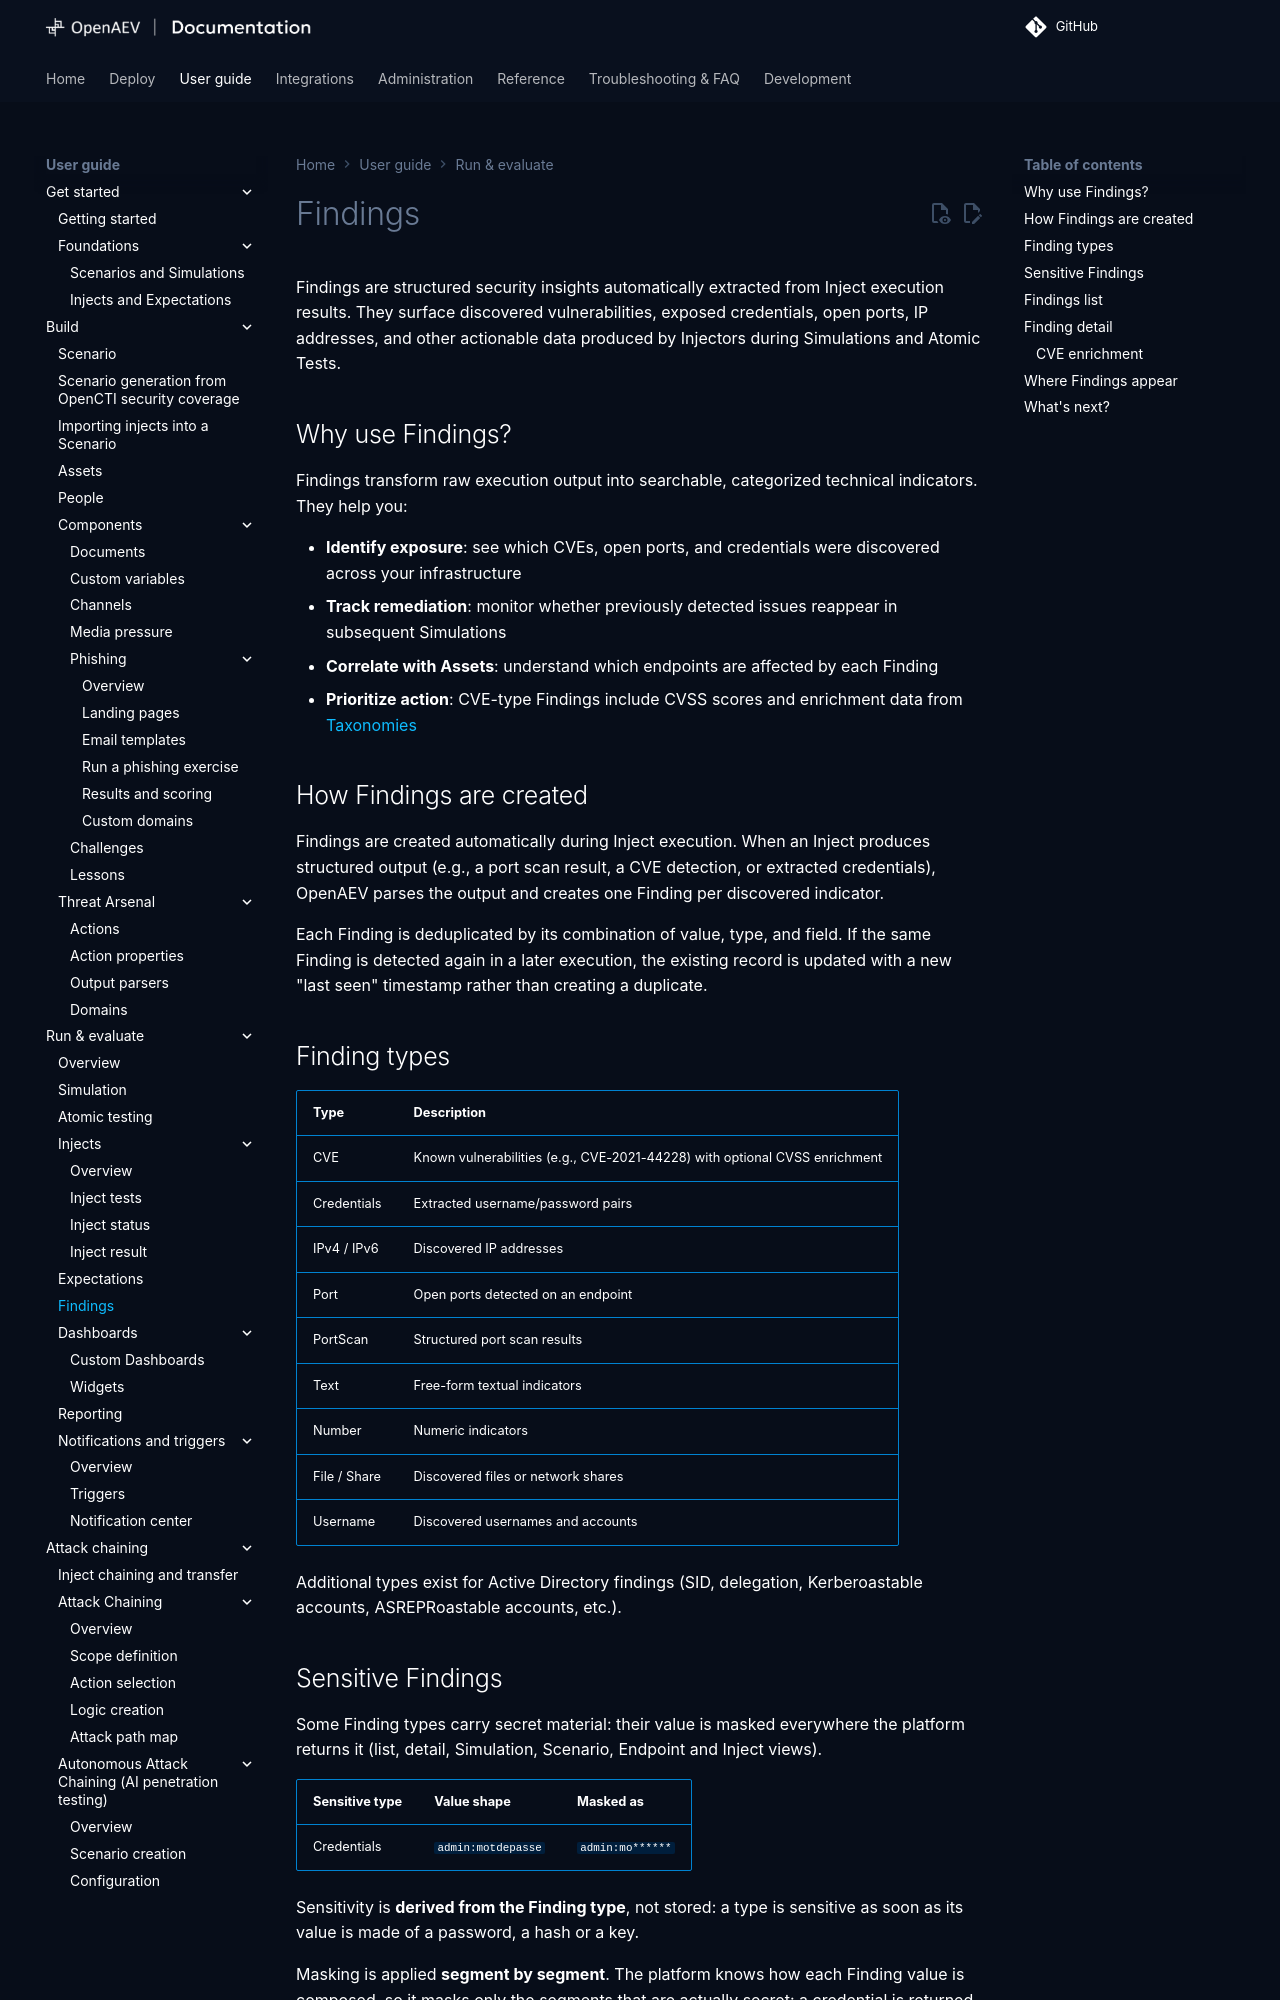

repository: OpenBAS-Platform/openbas · page: 3.261013.1/usage/run-and-evaluate/findings/findings/index.html · generator: mkdocs

# Findings

Findings are structured security insights automatically extracted from Inject execution results. They surface discovered vulnerabilities, exposed credentials, open ports, IP addresses, and other actionable data produced by Injectors during Simulations and Atomic Tests.

## Why use Findings?

Findings transform raw execution output into searchable, categorized technical indicators. They help you:

- **Identify exposure**: see which CVEs, open ports, and credentials were discovered across your infrastructure
- **Track remediation**: monitor whether previously detected issues reappear in subsequent Simulations
- **Correlate with Assets**: understand which endpoints are affected by each Finding
- **Prioritize action**: CVE-type Findings include CVSS scores and enrichment data from [Taxonomies](../../../administration/taxonomies.md)

## How Findings are created

Findings are created automatically during Inject execution. When an Inject produces structured output (e.g., a port scan result, a CVE detection, or extracted credentials), OpenAEV parses the output and creates one Finding per discovered indicator.

Each Finding is deduplicated by its combination of value, type, and field. If the same Finding is detected again in a later execution, the existing record is updated with a new "last seen" timestamp rather than creating a duplicate.

## Finding types

| Type | Description |
|---|---|
| CVE | Known vulnerabilities (e.g., CVE-2021-44228) with optional CVSS enrichment |
| Credentials | Extracted username/password pairs |
| IPv4 / IPv6 | Discovered IP addresses |
| Port | Open ports detected on an endpoint |
| PortScan | Structured port scan results |
| Text | Free-form textual indicators |
| Number | Numeric indicators |
| File / Share | Discovered files or network shares |
| Username | Discovered usernames and accounts |

Additional types exist for Active Directory findings (SID, delegation, Kerberoastable accounts, ASREPRoastable accounts, etc.).
